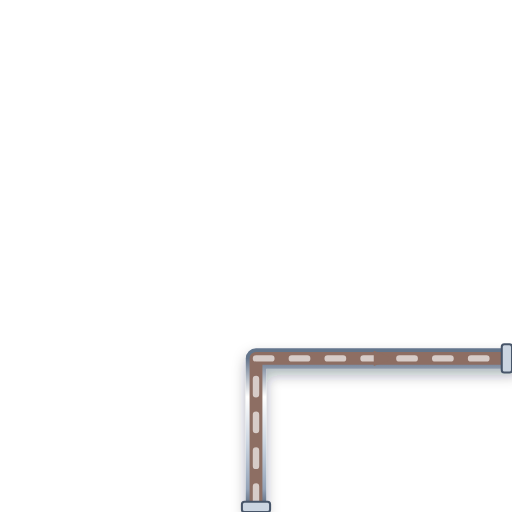
t = 0.00 s
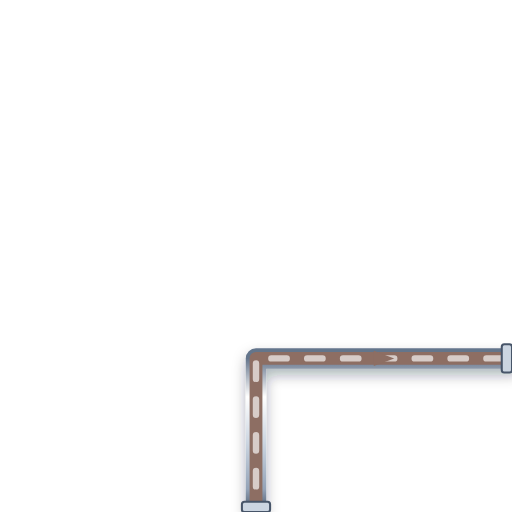
t = 0.20 s
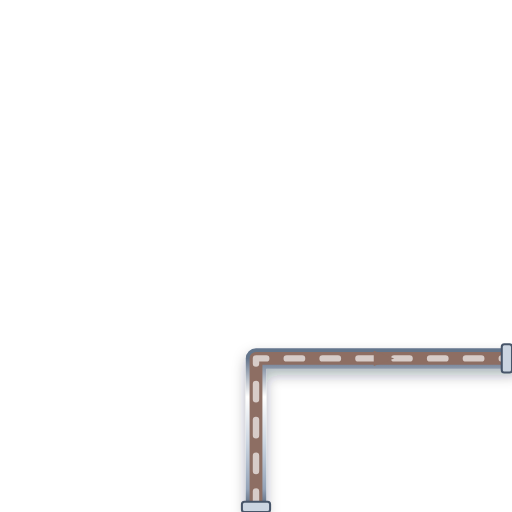
t = 0.40 s
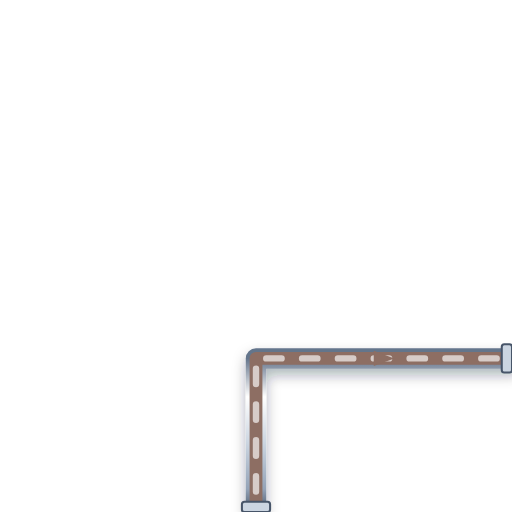
t = 0.60 s

The animated SVG that drew these frames (rendered in a browser with its animation timeline set to each time). Animation: 1 CSS @keyframes rule; one cycle of 0.80 s, repeats indefinitely.

<svg xmlns="http://www.w3.org/2000/svg" viewBox="0 0 200 200" width="200" height="200">
  <defs>
    <style>
      @keyframes p-flow-anim {
        from { stroke-dashoffset: 24; } to { stroke-dashoffset: 0; }
      }
      .anim-p-flow {
        stroke-dasharray: 6 8;
        animation: p-flow-anim 0.8s linear infinite;
      }
    </style>
    <filter id="ssPipeShadow" x="-15%" y="-15%" width="130%" height="130%">
      <feDropShadow dx="0" dy="2.5" stdDeviation="2.5" flood-color="#0f172a" flood-opacity="0.32" />
    </filter>
    <linearGradient id="ssPipeGradH" x1="0%" y1="0%" x2="0%" y2="100%">
      <stop offset="0%" stop-color="#64748b" /><stop offset="25%" stop-color="#ffffff" />
      <stop offset="55%" stop-color="#cbd5e1" /><stop offset="85%" stop-color="#94a3b8" /><stop offset="100%" stop-color="#475569" />
    </linearGradient>
  </defs>

  <!-- Stainless Steel 316 Outer Casing (8px with 3D Drop Shadow) -->
  <path d="M 100 200 L 100 140 L 200 140" stroke="url(#ssPipeGradH)" stroke-width="8" fill="none" stroke-linecap="round" stroke-linejoin="round" filter="url(#ssPipeShadow)"/>

  <!-- Process Fluid Core (5px) -->
  <path d="M 100 200 L 100 140 L 200 140" stroke="#8D6E63" stroke-width="5" fill="none" stroke-linecap="round" stroke-linejoin="round"/>

  <!-- Animated Fluid Flow Stream Dashes (2.5px) -->
  <path d="M 100 200 L 100 140 L 200 140" stroke="#D7CCC8" stroke-width="2.5" fill="none" stroke-linejoin="round" stroke-linecap="round" class="anim-p-flow"/>

  <!-- Directional Flow Arrow -->
  <polygon points="146,137 154,140 146,143" fill="#8D6E63" />

  <!-- ANSI Flange Connection Collars -->
  <rect x="94.5" y="196" width="11" height="4" rx="1" fill="#cbd5e1" stroke="#475569" stroke-width="0.8"/>
  <rect x="196" y="134.5" width="4" height="11" rx="1" fill="#cbd5e1" stroke="#475569" stroke-width="0.8"/>
</svg>
